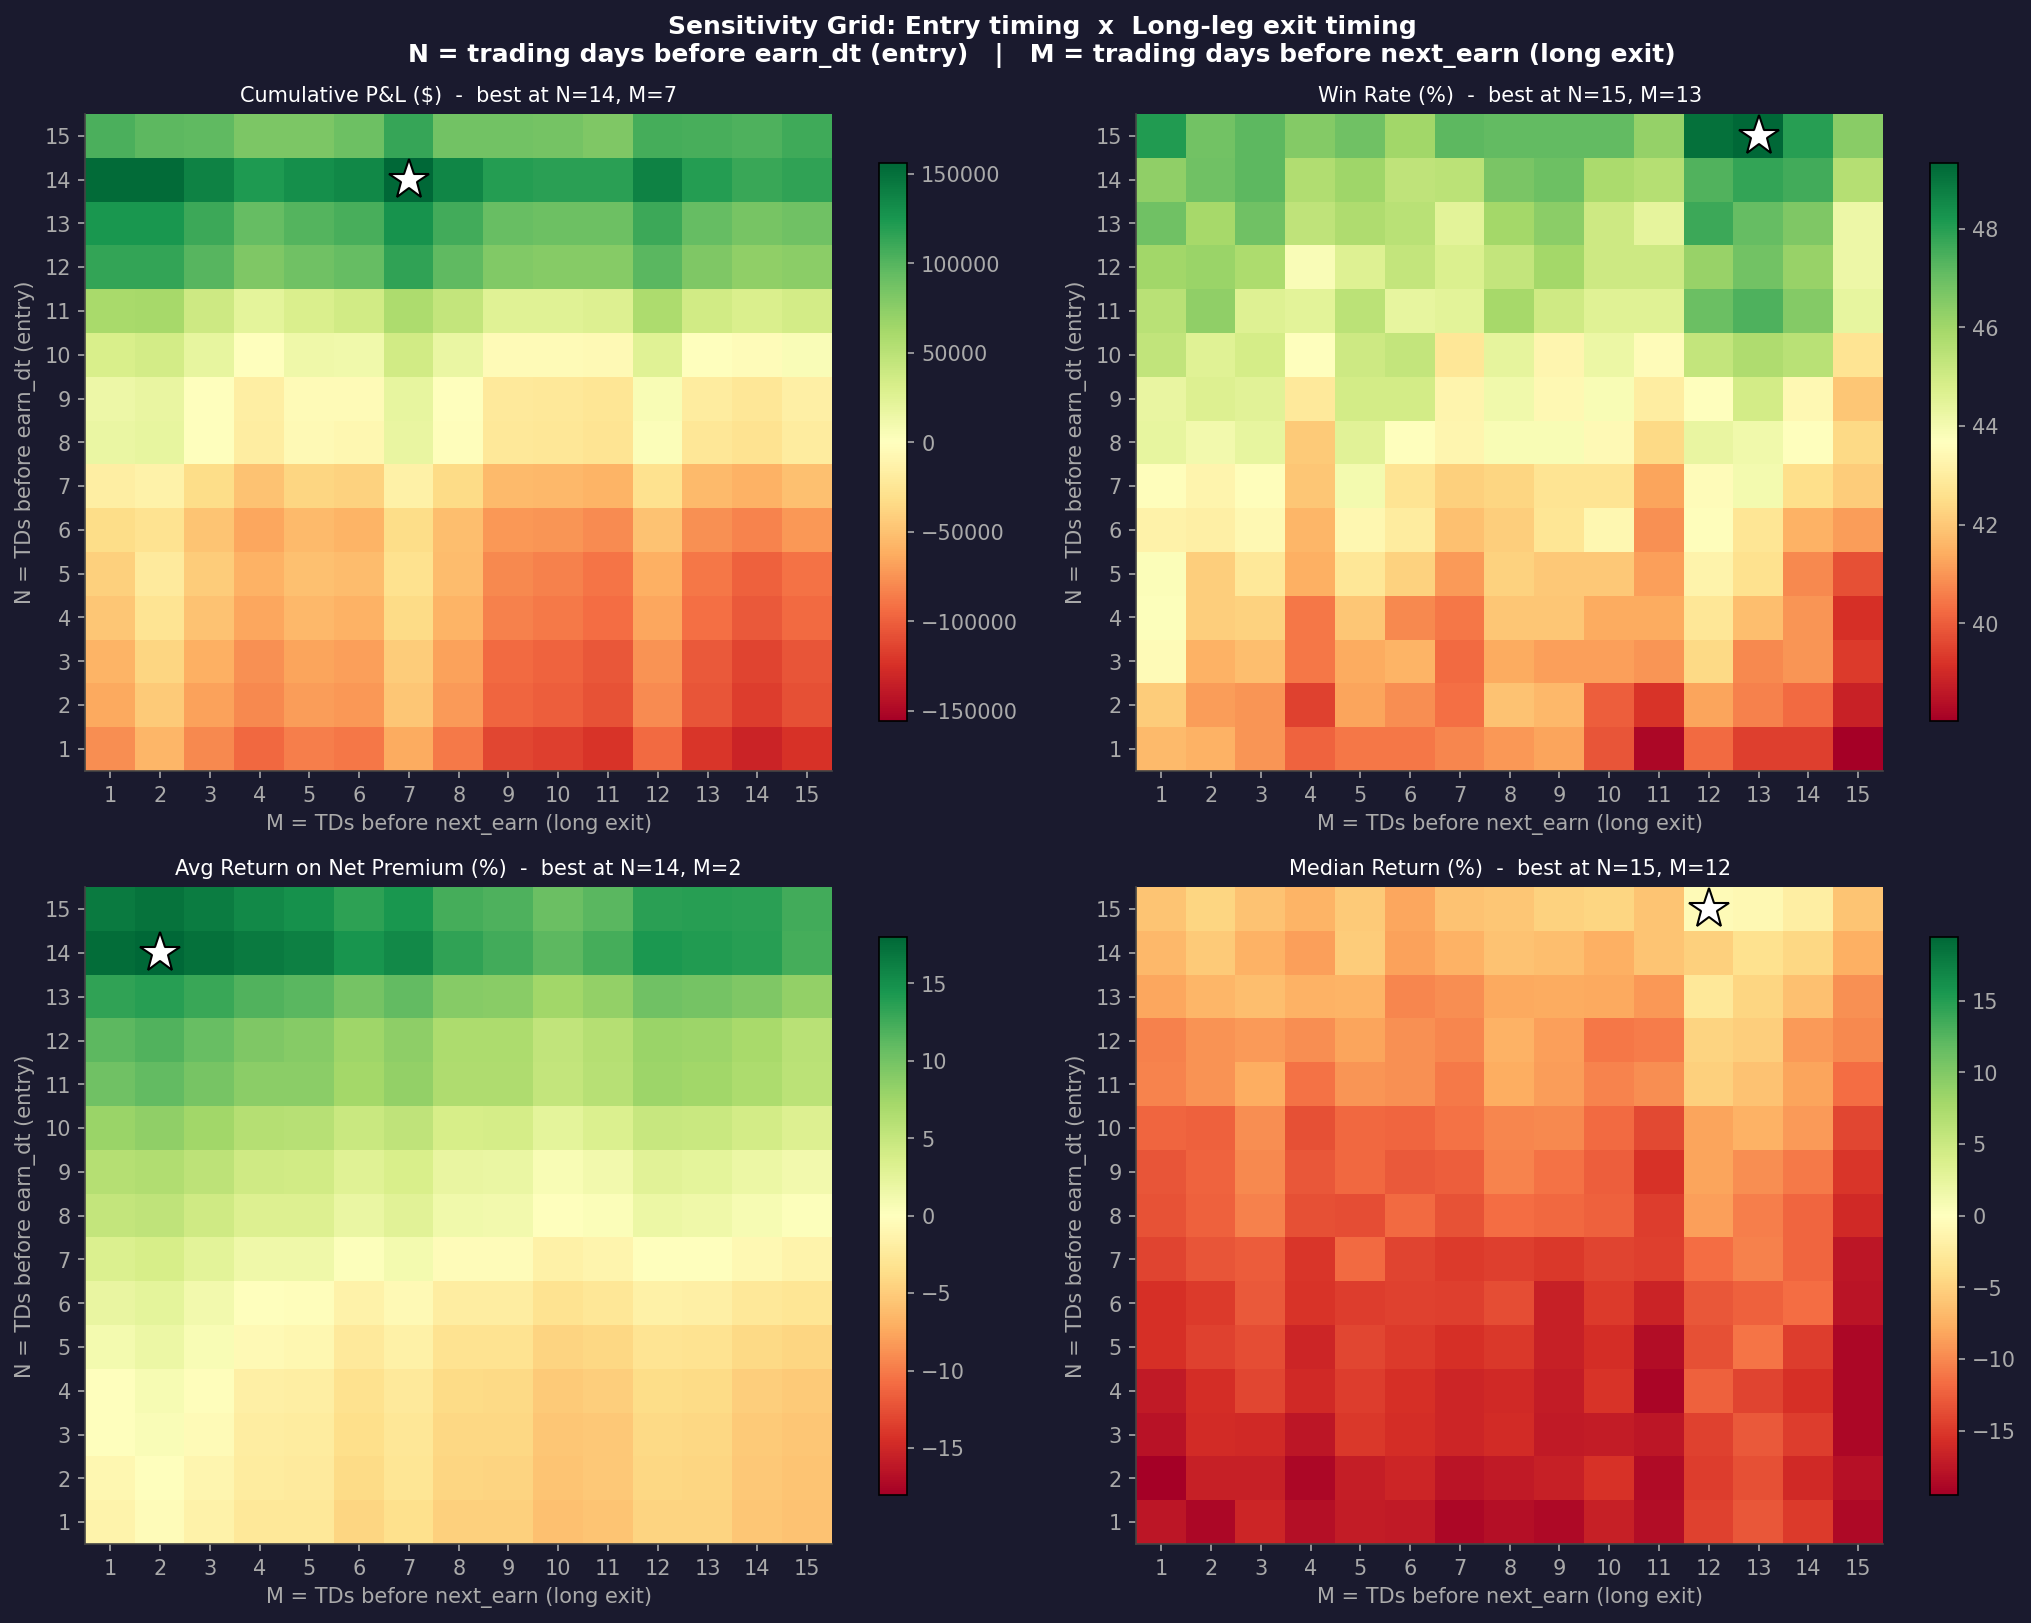

The data file committed next to this chart (first rows):
n_entry, m_exit, n_trades, cum_pnl, avg_pnl, win_rate, avg_ret, med_ret
1, 1, 487, -76784, -157.7, 41.68, -1.314, -17.63
1, 2, 489, -56789, -116.1, 41.51, -0.3697, -18.74
1, 3, 488, -79580, -163.1, 40.98, -1.477, -16.3
1, 4, 491, -95750, -195, 40.12, -2.612, -18.13
1, 5, 492, -85121, -173, 40.45, -2.664, -17.15
1, 6, 492, -88193, -179.3, 40.45, -4.249, -17.23
1, 7, 491, -62230, -126.7, 40.73, -3.398, -18.8
1, 8, 492, -86666, -176.2, 41.06, -4.703, -18.19
1, 9, 492, -113022, -229.7, 41.26, -4.759, -18.68
1, 10, 492, -116379, -236.5, 39.84, -5.861, -16.87
1, 11, 492, -122553, -249.1, 38.21, -5.596, -18.32
1, 12, 492, -94000, -191.1, 40.24, -4.366, -14.38
1, 13, 492, -121293, -246.5, 39.43, -4.407, -13.06
1, 14, 492, -132606, -269.5, 39.43, -5.489, -14.91
1, 15, 492, -123809, -251.6, 38.01, -5.685, -18.69
2, 1, 487, -64298, -132, 42.09, -0.8548, -19.47
2, 2, 489, -44072, -90.13, 41.1, 0.09006, -16.81
2, 3, 488, -67240, -137.8, 40.98, -1.109, -16.74
2, 4, 491, -79564, -162, 39.51, -2.212, -18.78
2, 5, 492, -69510, -141.3, 41.26, -2.347, -16.89
2, 6, 492, -72582, -147.5, 40.85, -3.874, -16.37
2, 7, 491, -46639, -94.99, 40.33, -2.921, -17.65
2, 8, 492, -71055, -144.4, 41.87, -4.355, -17.32
2, 9, 492, -97411, -198, 41.67, -4.391, -16.82
2, 10, 492, -100768, -204.8, 40.04, -5.607, -15.47
2, 11, 492, -106942, -217.4, 39.23, -5.299, -18.54
2, 12, 492, -78389, -159.3, 41.26, -4.15, -14.7
2, 13, 492, -105682, -214.8, 40.65, -4.236, -13.53
2, 14, 492, -116995, -237.8, 40.24, -5.247, -16.07
2, 15, 492, -108198, -219.9, 38.82, -5.505, -18.1
3, 1, 487, -57961, -119, 43.53, -0.1318, -17.89
3, 2, 489, -37745, -77.19, 41.51, 0.562, -15.92
3, 3, 488, -60826, -124.6, 41.8, -0.5135, -16.01
3, 4, 492, -76164, -154.8, 40.45, -1.987, -17.57
3, 5, 493, -66320, -134.5, 41.38, -2.126, -15.04
3, 6, 493, -69392, -140.8, 41.58, -3.636, -15.77
3, 7, 492, -43441, -88.3, 40.24, -2.726, -16.3
3, 8, 493, -67880, -137.7, 41.38, -4.206, -15.95
3, 9, 493, -94275, -191.2, 41.18, -4.196, -17.21
3, 10, 493, -97622, -198, 41.18, -5.455, -17.18
3, 11, 493, -103846, -210.6, 40.97, -5.232, -17.59
3, 12, 493, -75318, -152.8, 42.39, -4.049, -14.42
3, 13, 493, -102601, -208.1, 40.77, -4.096, -12.83
3, 14, 493, -113888, -231, 40.97, -5.067, -14.62
3, 15, 493, -105111, -213.2, 39.35, -5.412, -18.74
4, 1, 487, -46422, -95.32, 43.74, 0.00908, -17.34
4, 2, 489, -26204, -53.59, 42.13, 0.7372, -15.75
4, 3, 488, -49165, -100.7, 42.21, -0.2684, -14.09
4, 4, 492, -65504, -133.1, 40.45, -1.729, -16.02
4, 5, 493, -55865, -113.3, 41.99, -1.9, -14.64
4, 6, 493, -58937, -119.5, 40.77, -3.364, -15.56
4, 7, 492, -32978, -67.03, 40.45, -2.437, -16.3
4, 8, 493, -57425, -116.5, 41.99, -3.927, -16.11
4, 9, 493, -83820, -170, 41.99, -3.941, -17.18
4, 10, 493, -87167, -176.8, 41.38, -5.182, -15.23
4, 11, 493, -93391, -189.4, 41.38, -4.909, -18.89
4, 12, 493, -64863, -131.6, 42.8, -3.722, -12.43
4, 13, 493, -92146, -186.9, 41.78, -3.848, -14.17
4, 14, 493, -103433, -209.8, 40.97, -4.801, -15.64
4, 15, 493, -94656, -192, 39.15, -5.141, -18.79
... 165 more rows
